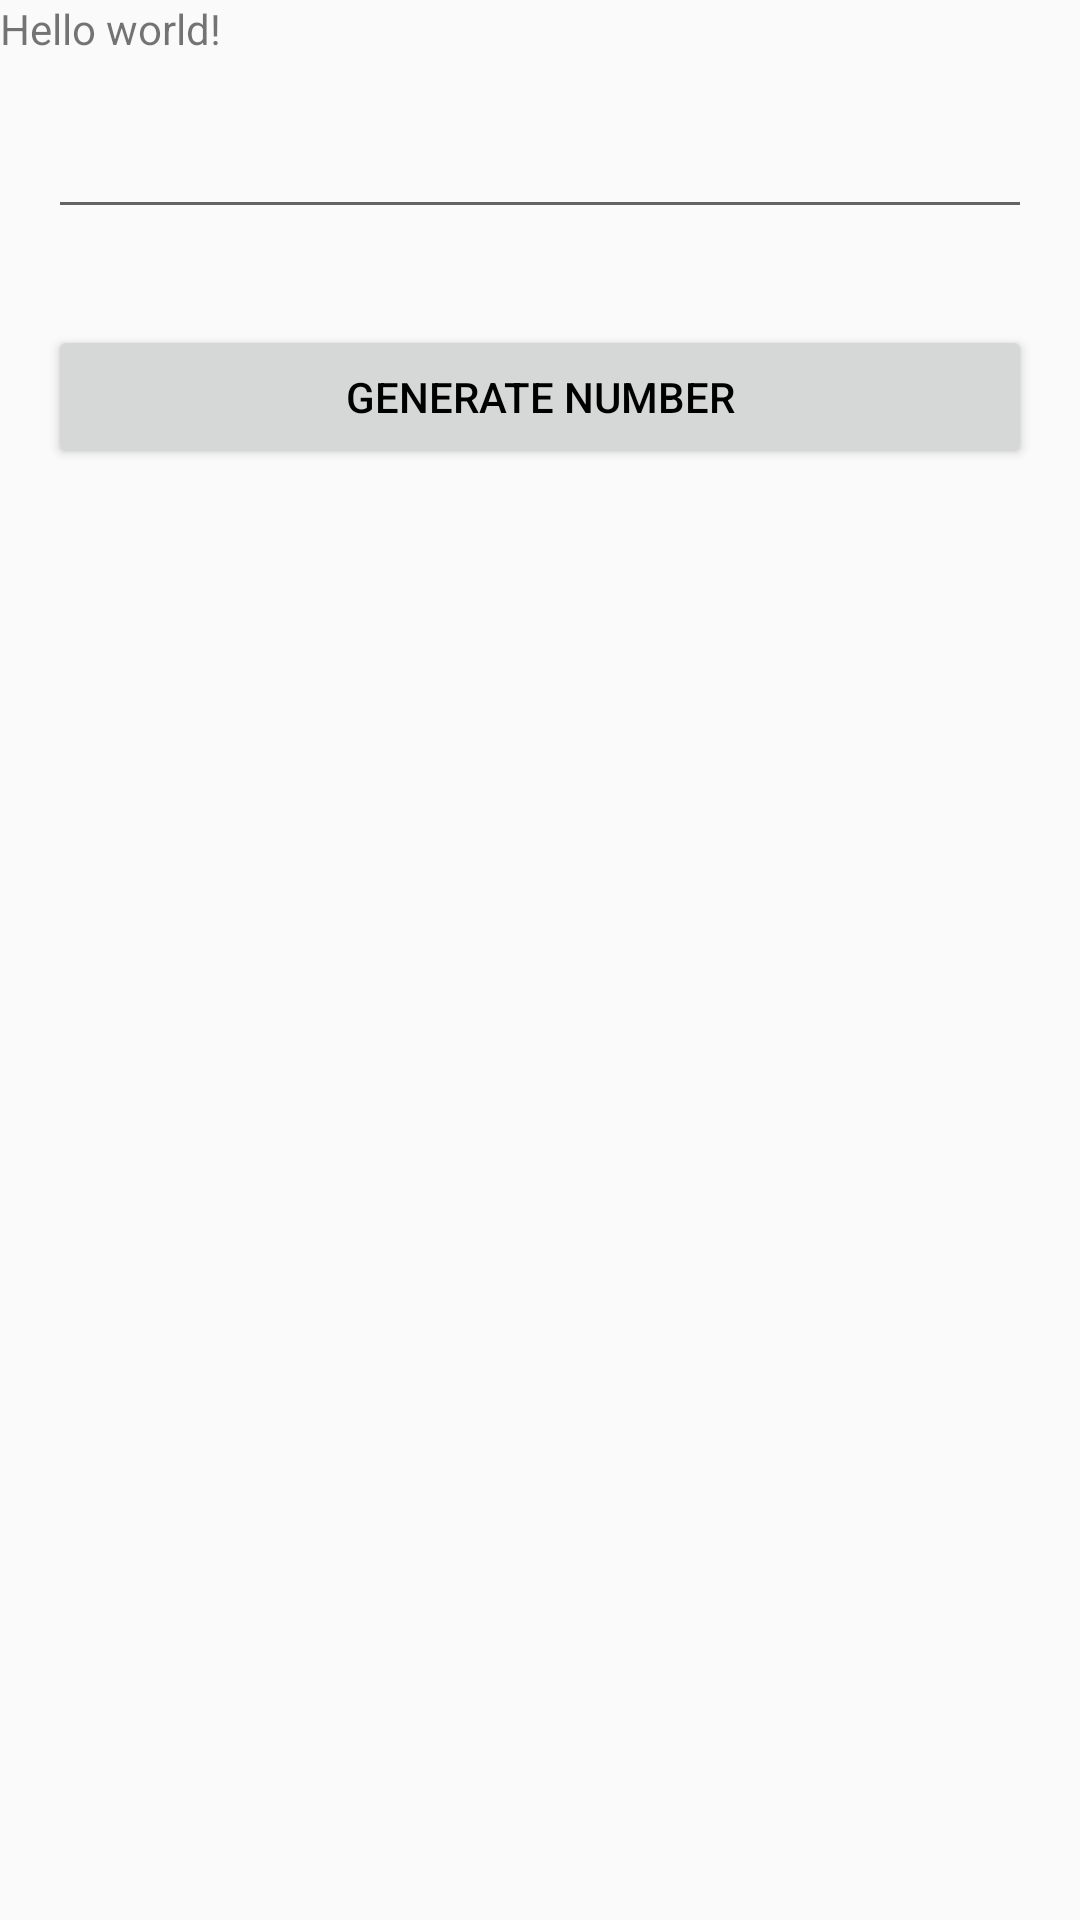

Layout XML and referenced resources for this Android screen:
<!-- AndroidManifest.xml: application theme AppTheme -->
<!-- res/layout/activity_hello.xml -->
<?xml version="1.0" encoding="utf-8"?>
<LinearLayout xmlns:android="http://schemas.android.com/apk/res/android"
    android:orientation="vertical"
    android:layout_width="match_parent"
    android:layout_height="match_parent">
    <TextView
        android:id="@+id/tv_hello"
        android:text="@string/hello_world"
        android:textSize="@dimen/big_text_size"
        android:layout_width="match_parent"
        android:layout_height="wrap_content" />

    <EditText
        android:layout_margin="16dp"
        android:id="@+id/in_text"
        android:layout_width="match_parent"
        android:layout_height="wrap_content" />
    <Button
        android:id="@+id/btn_gen"
        android:text="@string/generate_number"
        android:layout_margin="16dp"
        android:layout_width="match_parent"
        android:layout_height="wrap_content" />
    <TextView
        android:id="@+id/ciao"
        android:layout_width="match_parent"
        android:layout_height="wrap_content" />
</LinearLayout>
<!-- resources referenced by this layout -->
<resources>
  <string name="generate_number">Generate number</string>
  <string name="hello_world">Hello world!</string>
  <style name="AppTheme" parent="Theme.AppCompat.Light">
              <item name="windowActionBar">false</item>
              <item name="windowNoTitle">true</item>
              <item name="android:windowActionBar">false</item>
              <item name="android:windowNoTitle">true</item>
              <item name="android:textColorPrimary">#FF000000</item>
              <item name="colorPrimary">#FF0000</item>
              <item name="colorPrimaryDark">#990000</item>
              <item name="colorAccent">#555599</item>
          </style>
</resources>
